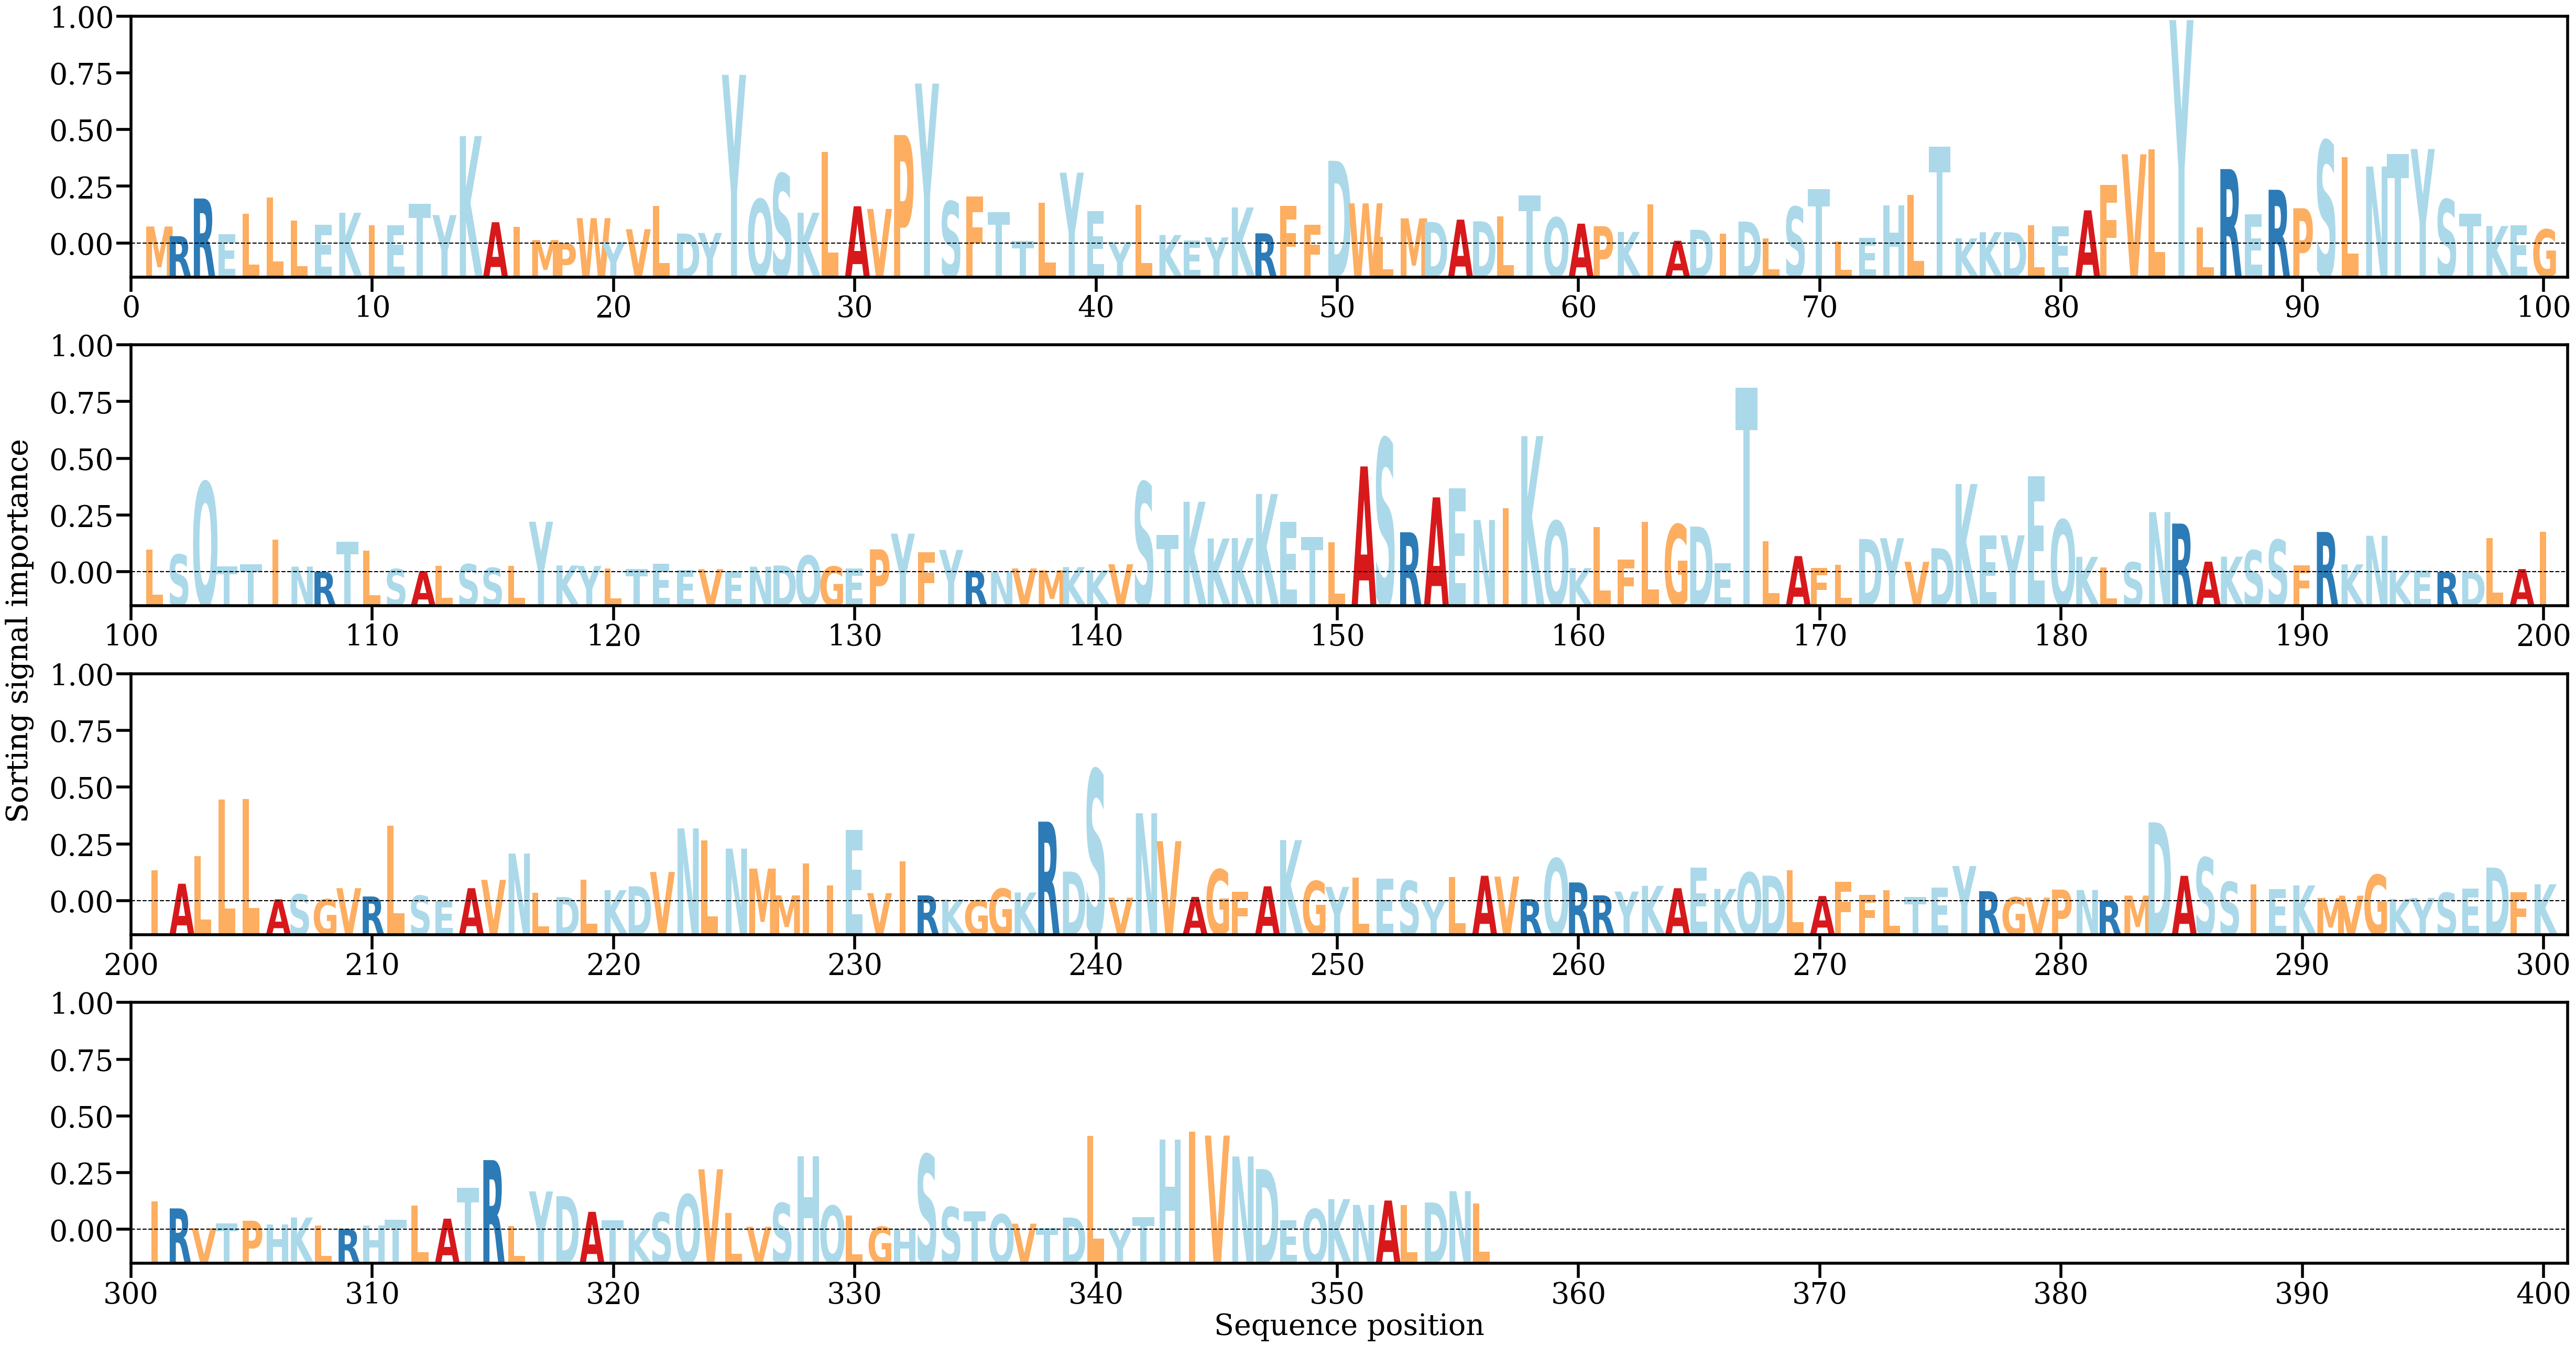

Data behind this chart, as committed beside it:
AA, Alpha
M, [0.00158697]
R, [0.00069651]
R, [0.00416559]
E, [0.00088632]
L, [0.00275177]
L, [0.00426365]
L, [0.00215153]
E, [0.00173723]
K, [0.00285385]
I, [0.00167479]
E, [0.00170751]
T, [0.00366599]
Y, [0.00263916]
K, [0.00991721]
A, [0.00198004]
I, [0.00153887]
M, [0.00033877]
P, [5.566673e-05]
W, [0.0023595]
Y, [0.00016788]
V, [0.00133812]
L, [0.00348463]
D, [0.00093709]
Y, [0.00099332]
Y, [0.015559]
Q, [0.00410003]
S, [0.00644644]
K, [0.00285164]
L, [0.00846233]
A, [0.00344997]
V, [0.00320468]
P, [0.01001626]
Y, [0.01475914]
S, [0.00389674]
F, [0.00433279]
T, [0.00292366]
T, [0.0002372]
L, [0.00375466]
Y, [0.00654609]
E, [0.00301374]
Y, [0.0001515]
L, [0.00356309]
K, [0.00080125]
E, [0.00028924]
Y, [0.00058174]
K, [0.00334093]
R, [0.00095616]
F, [0.00349202]
F, [0.00174942]
D, [0.00764073]
W, [0.00372031]
L, [0.00061135]
M, [0.00233717]
D, [0.00200319]
A, [0.00221976]
D, [0.00206696]
L, [0.00254067]
T, [0.00447211]
Q, [0.00241263]
A, [0.00184769]
... 296 more rows
